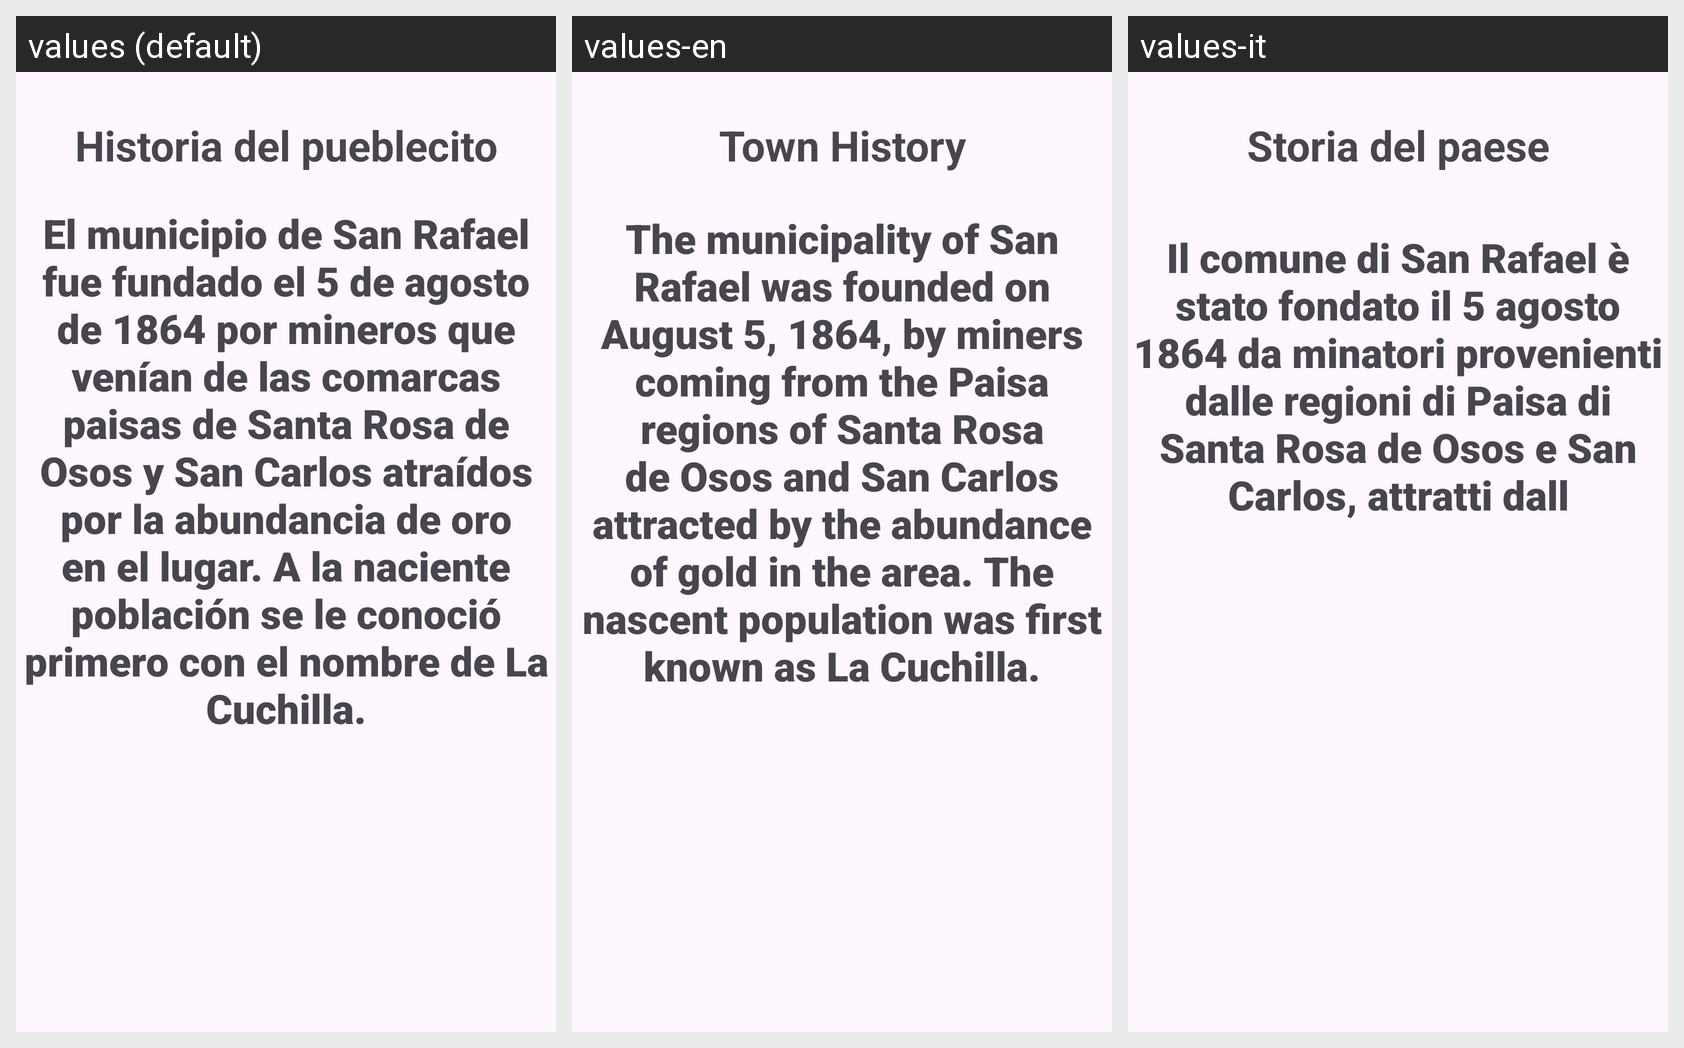

The same Android screen rendered under several of its app's locales, left to right. List the strings drawn on it with the default value and each locale's translation.
Android screen res/layout/activity_resena.xml rendered under 3 locales, left to right: values (default), values-en, values-it. Device: Nexus 5 (rendered at 1080×1920; each locale shown at half size, 540×960, under a caption strip naming it); theme Theme.SanRafa.
Strings drawn on this screen, with the default value and each locale's value (text and hints the layout hard-codes, and strings that could not be matched under every locale, appear in the picture but are not listed):

historiapueblo
  values: Historia del pueblecito
  values-en: Town History
  values-it: Storia del paese

textohistoria
  values: El municipio de San Rafael fue fundado el 5 de agosto de 1864 por mineros que venían de las comarcas paisas de Santa Rosa de Osos y San Carlos atraídos por la abundancia de oro en el lugar. A la naciente población se le conoció primero con el nombre de La Cuchilla.
  values-en: The municipality of San Rafael was founded on August 5, 1864, by miners coming from the Paisa regions of Santa Rosa de Osos and San Carlos attracted by the abundance of gold in the area. The nascent population was first known as La Cuchilla.
  values-it: Il comune di San Rafael è stato fondato il 5 agosto 1864 da minatori provenienti dalle regioni di Paisa di Santa Rosa de Osos e San Carlos, attratti dall
